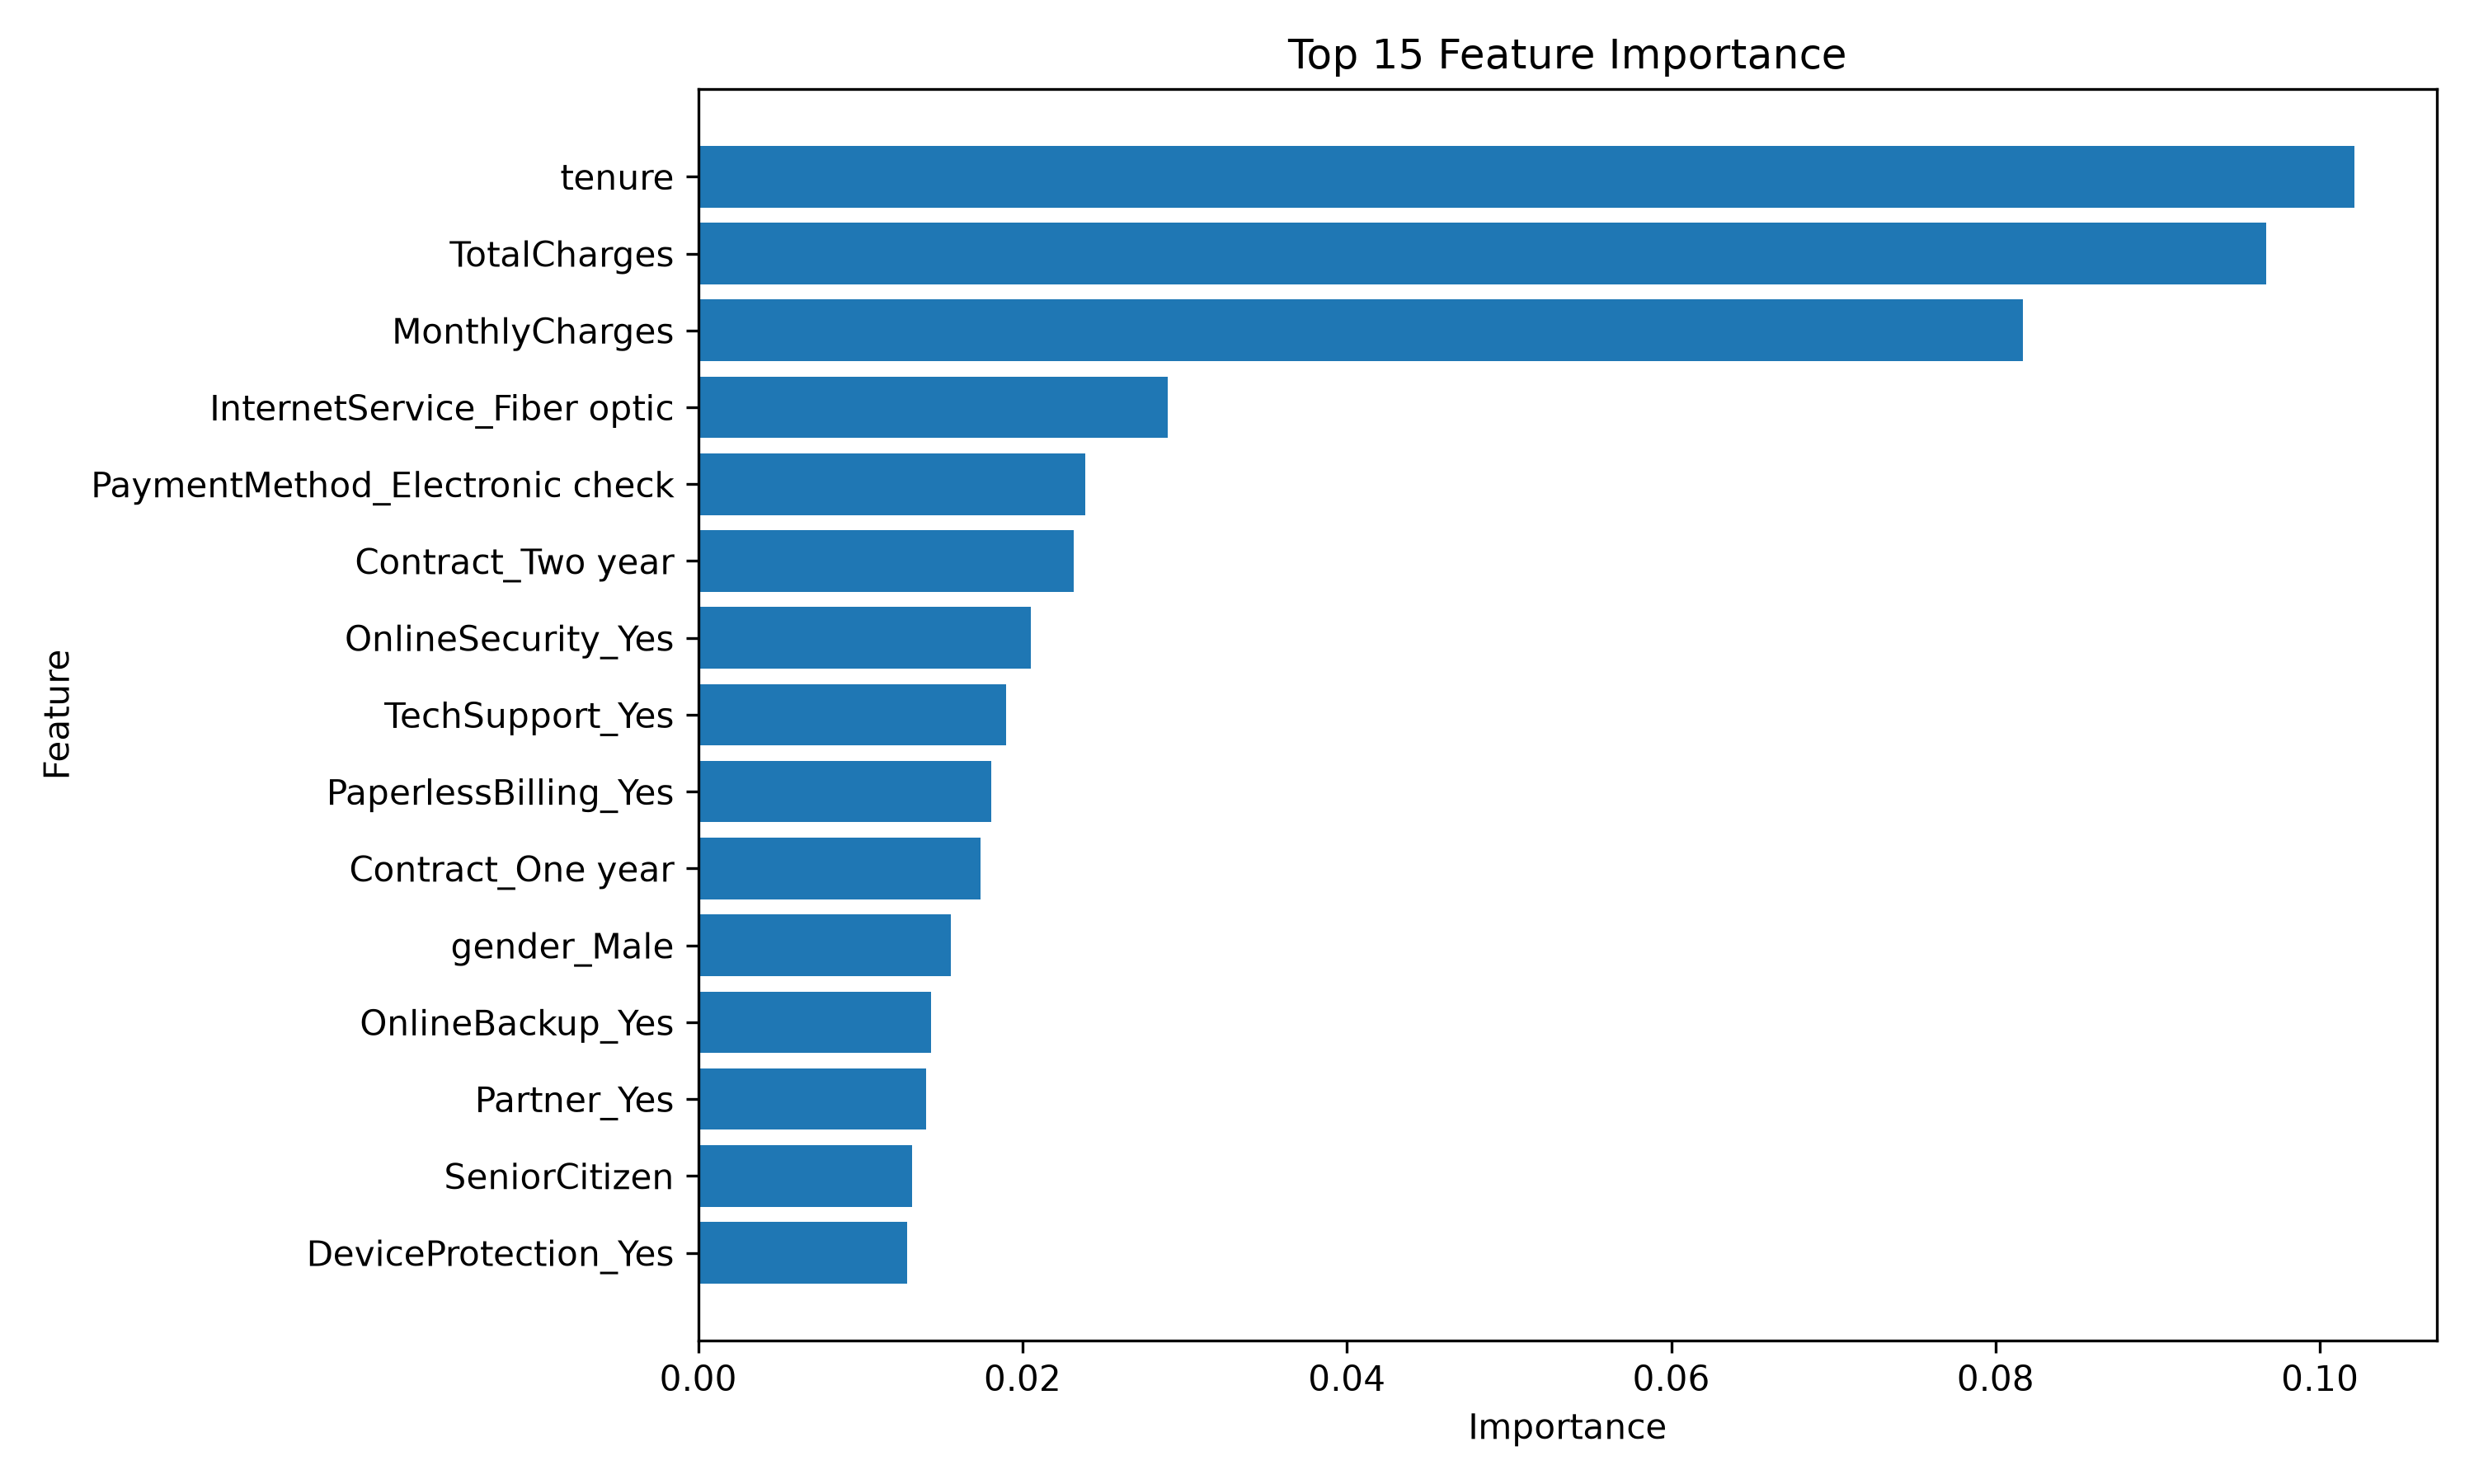

The data file committed next to this chart (first rows):
Feature, Importance
tenure, 0.1021
TotalCharges, 0.09666
MonthlyCharges, 0.08166
InternetService_Fiber optic, 0.02895
PaymentMethod_Electronic check, 0.02385
Contract_Two year, 0.02317
OnlineSecurity_Yes, 0.0205
TechSupport_Yes, 0.019
PaperlessBilling_Yes, 0.01804
Contract_One year, 0.01739
gender_Male, 0.01558
OnlineBackup_Yes, 0.01434
Partner_Yes, 0.01405
SeniorCitizen, 0.01321
DeviceProtection_Yes, 0.01289
